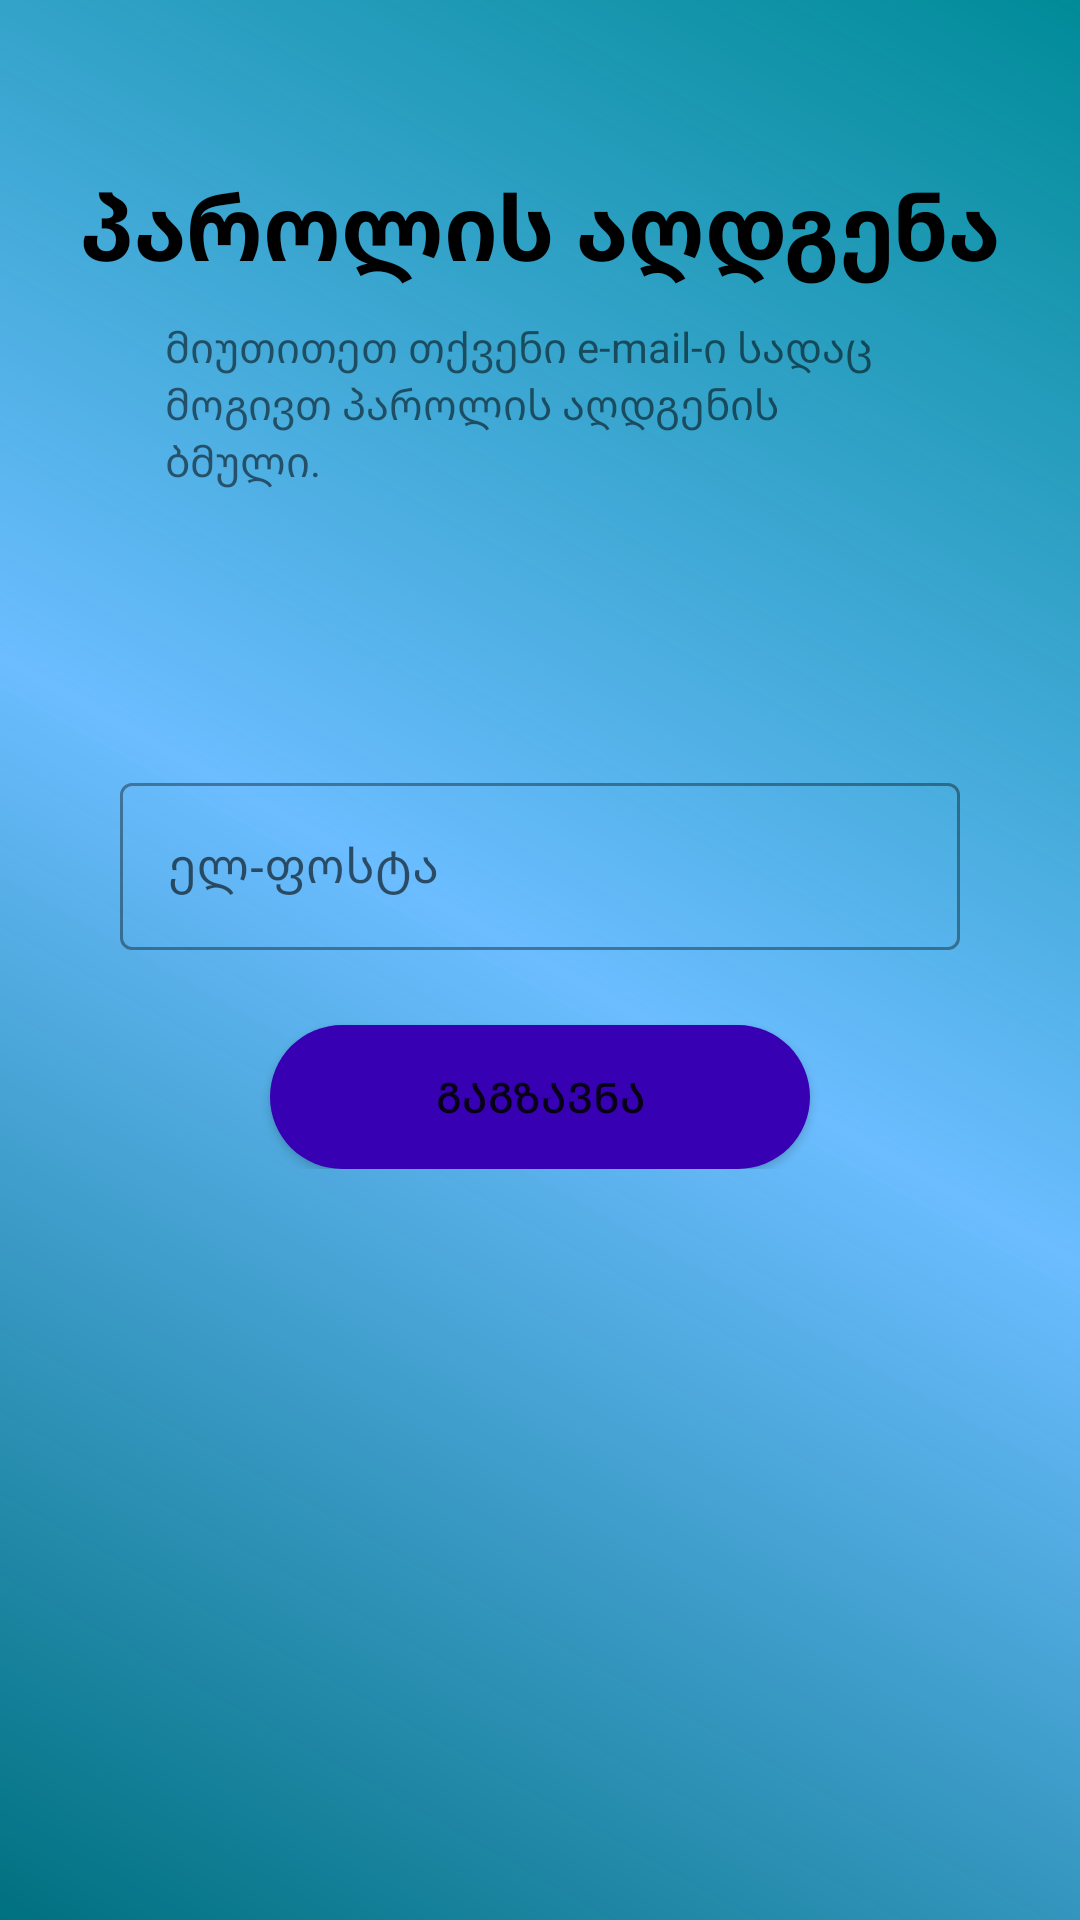

Here is an Android app screen rendered from its layout file. Give the layout XML and the strings, colors and styles it references.
<!-- AndroidManifest.xml: application theme Theme.Gamocda -->
<!-- res/layout/activity_forgot_password.xml -->
<?xml version="1.0" encoding="utf-8"?>
<androidx.constraintlayout.widget.ConstraintLayout xmlns:android="http://schemas.android.com/apk/res/android"
    xmlns:app="http://schemas.android.com/apk/res-auto"
    xmlns:tools="http://schemas.android.com/tools"
    android:layout_width="match_parent"
    android:layout_height="match_parent"
    android:background="@drawable/background_1">

    <Button
        android:id="@+id/buttonBack"
        android:layout_width="wrap_content"
        android:layout_height="wrap_content"
        android:background="@drawable/backbackground"
        app:icon="@drawable/ic_baseline_arrow_back_24"
        app:layout_constraintStart_toStartOf="parent"
        app:layout_constraintTop_toTopOf="parent" />

    <TextView
        android:id="@+id/textView3"
        android:layout_width="match_parent"
        android:layout_height="wrap_content"
        android:gravity="center"
        android:text="პაროლის აღდგენა"
        android:textColor="@color/black"
        android:textSize="30sp"
        android:textStyle="bold"
        android:layout_marginBottom="100dp"
        app:layout_constraintBottom_toTopOf="@+id/linearLayout3"
        app:layout_constraintEnd_toEndOf="parent"
        app:layout_constraintStart_toStartOf="parent"
        app:layout_constraintTop_toTopOf="parent" />

    <TextView
        android:id="@+id/textView2"
        android:layout_width="match_parent"
        android:layout_height="wrap_content"
        android:layout_marginTop="10dp"
        android:paddingHorizontal="55dp"
        android:text="მიუთითეთ თქვენი e-mail-ი სადაც მოგივთ პაროლის აღდგენის ბმული."
        app:layout_constraintEnd_toEndOf="parent"
        app:layout_constraintStart_toStartOf="parent"
        app:layout_constraintTop_toBottomOf="@+id/textView3" />


    <LinearLayout
        android:id="@+id/linearLayout3"
        android:layout_width="match_parent"
        android:layout_height="wrap_content"
        android:orientation="vertical"
        app:layout_constraintBottom_toBottomOf="parent"
        app:layout_constraintEnd_toEndOf="parent"
        app:layout_constraintStart_toStartOf="parent"
        app:layout_constraintTop_toTopOf="parent"
        tools:layout_editor_absoluteX="24dp">

        <com.google.android.material.textfield.TextInputLayout
            style="@style/Widget.MaterialComponents.TextInputLayout.OutlinedBox"
            android:layout_width="match_parent"
            android:layout_height="wrap_content"
            android:layout_marginVertical="5dp"
            android:layout_marginHorizontal="40dp"
            android:hint="ელ-ფოსტა"
            app:startIconDrawable="@drawable/ic_baseline_email_24">

            <com.google.android.material.textfield.TextInputEditText
                android:id="@+id/editTextEmail"
                android:layout_width="match_parent"
                android:layout_height="wrap_content"
                android:inputType="textEmailAddress" />

        </com.google.android.material.textfield.TextInputLayout>

        <Button
            android:id="@+id/buttonSendEmail"
            android:layout_width="match_parent"
            android:layout_height="wrap_content"
            android:layout_marginTop="20dp"
            android:layout_marginHorizontal="90dp"
            android:background="@drawable/buttonback"
            android:text="გაგზავნა" />
    </LinearLayout>



</androidx.constraintlayout.widget.ConstraintLayout>
<!-- resources referenced by this layout -->
<resources>
  <!-- drawable background_1 (drawable) -->
  <?xml version="1.0" encoding="utf-8"?>
  <shape xmlns:android="http://schemas.android.com/apk/res/android"
      android:shape="rectangle">
  
      <gradient
          android:startColor="#007180"
          android:endColor="#008B98"
          android:centerColor="#94008DFF"
          android:angle="45"/>
  
  </shape>
  <!-- drawable buttonback (drawable) -->
  <?xml version="1.0" encoding="utf-8"?>
  <shape xmlns:android="http://schemas.android.com/apk/res/android">
  
      <solid
          android:color="@color/purple_700"/>
      <corners
          android:radius="40dp"/>
  
  </shape>
  <style name="Theme.Gamocda" parent="Theme.MaterialComponents.DayNight.DarkActionBar">
          
          <item name="colorPrimary">@color/purple_500</item>
          <item name="colorPrimaryVariant">#205D63</item>
          <item name="colorOnPrimary">@color/white</item>
          
          <item name="colorSecondary">@color/teal_200</item>
          <item name="colorSecondaryVariant">@color/teal_700</item>
          <item name="colorOnSecondary">@color/black</item>
          
          <item name="android:statusBarColor" tools:targetApi="l">?attr/colorPrimaryVariant</item>
          
      </style>
  <!-- not gathered from this repository: default colours our renderer supplied (Android Studio template values) -->
  <color name="purple_500">#FF6200EE</color>
  <color name="purple_700">#FF3700B3</color>
  <color name="teal_200">#FF03DAC5</color>
  <color name="teal_700">#FF018786</color>
  <color name="black">#FF000000</color>
  <color name="white">#FFFFFFFF</color>
</resources>
